The GitHub repository Pengke007/soybean-disease-detection contains a labelled image folder "processed" with 4 categories: bacterial blight, frogeye, healthy, soybean rust. Examples follow, each with its label.

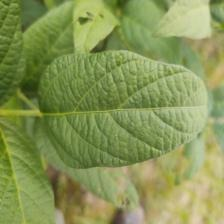
Label: healthy

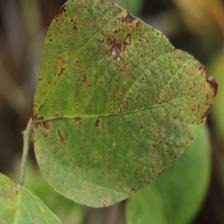
Label: bacterial blight

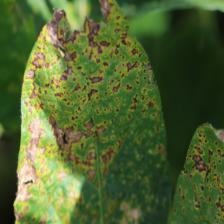
Label: bacterial blight

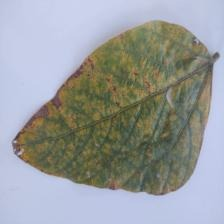
Label: soybean rust

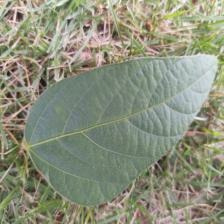
Label: healthy

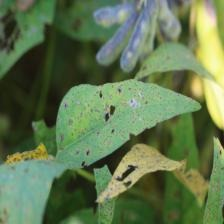
Label: frogeye
